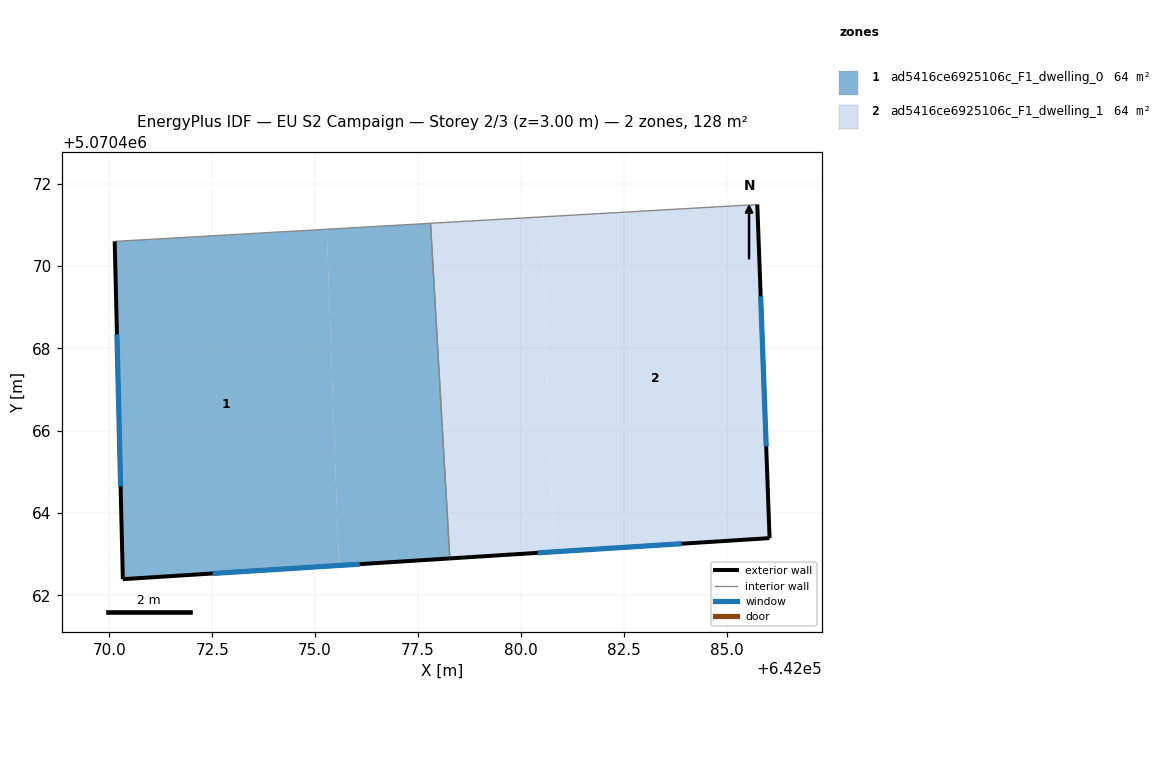
=== STOREY PLAN SPEC (per zone: floor XY polygon, exterior-wall plan segments, windows/doors) ===
zone 1: ad5416ce6925106c_F1_dwelling_0  (64.0 m²)
  floor: (642075.28, 5070470.89) (642075.58, 5070462.73) (642070.33, 5070462.39) (642070.13, 5070470.60)
  floor: (642077.81, 5070471.04) (642078.27, 5070462.90) (642075.58, 5070462.73) (642075.28, 5070470.89)
  exterior wall: (642070.33, 5070462.39) – (642078.27, 5070462.90)  [8.0 m]
    window: (642072.52, 5070462.53) – (642076.09, 5070462.76)  [4.8 m²]
  exterior wall: (642070.13, 5070470.60) – (642070.33, 5070462.39)  [8.2 m]
    window: (642070.19, 5070468.34) – (642070.28, 5070464.65)  [5.0 m²]
  interior walls: 2
zone 2: ad5416ce6925106c_F1_dwelling_1  (64.0 m²)
  floor: (642085.74, 5070471.50) (642086.04, 5070463.39) (642080.80, 5070463.06) (642080.50, 5070471.19)
  floor: (642080.50, 5070471.19) (642080.80, 5070463.06) (642078.27, 5070462.90) (642077.81, 5070471.04)
  exterior wall: (642086.04, 5070463.39) – (642085.74, 5070471.50)  [8.1 m]
    window: (642085.96, 5070465.62) – (642085.83, 5070469.26)  [4.9 m²]
  exterior wall: (642078.27, 5070462.90) – (642086.04, 5070463.39)  [7.8 m]
    window: (642080.41, 5070463.03) – (642083.90, 5070463.25)  [4.7 m²]
  interior walls: 2

=== DERIVED (storey summary) ===
Building: EU S2 Campaign
Storey: 2 of 3  (floor level z = 3.00 m)
Storey gross floor area: 128.0 m²
Zones on this storey: 2
  - ad5416ce6925106c_F1_dwelling_0: floor 64.0 m²; exterior wall 16.2 m (48.5 m²); 2 window(s) 9.8 m²; WWR 20.2%
  - ad5416ce6925106c_F1_dwelling_1: floor 64.0 m²; exterior wall 15.9 m (47.7 m²); 2 window(s) 9.6 m²; WWR 20.2%
Zone adjacency (shared interzone walls):
  - ad5416ce6925106c_F1_dwelling_0 ↔ ad5416ce6925106c_F1_dwelling_1